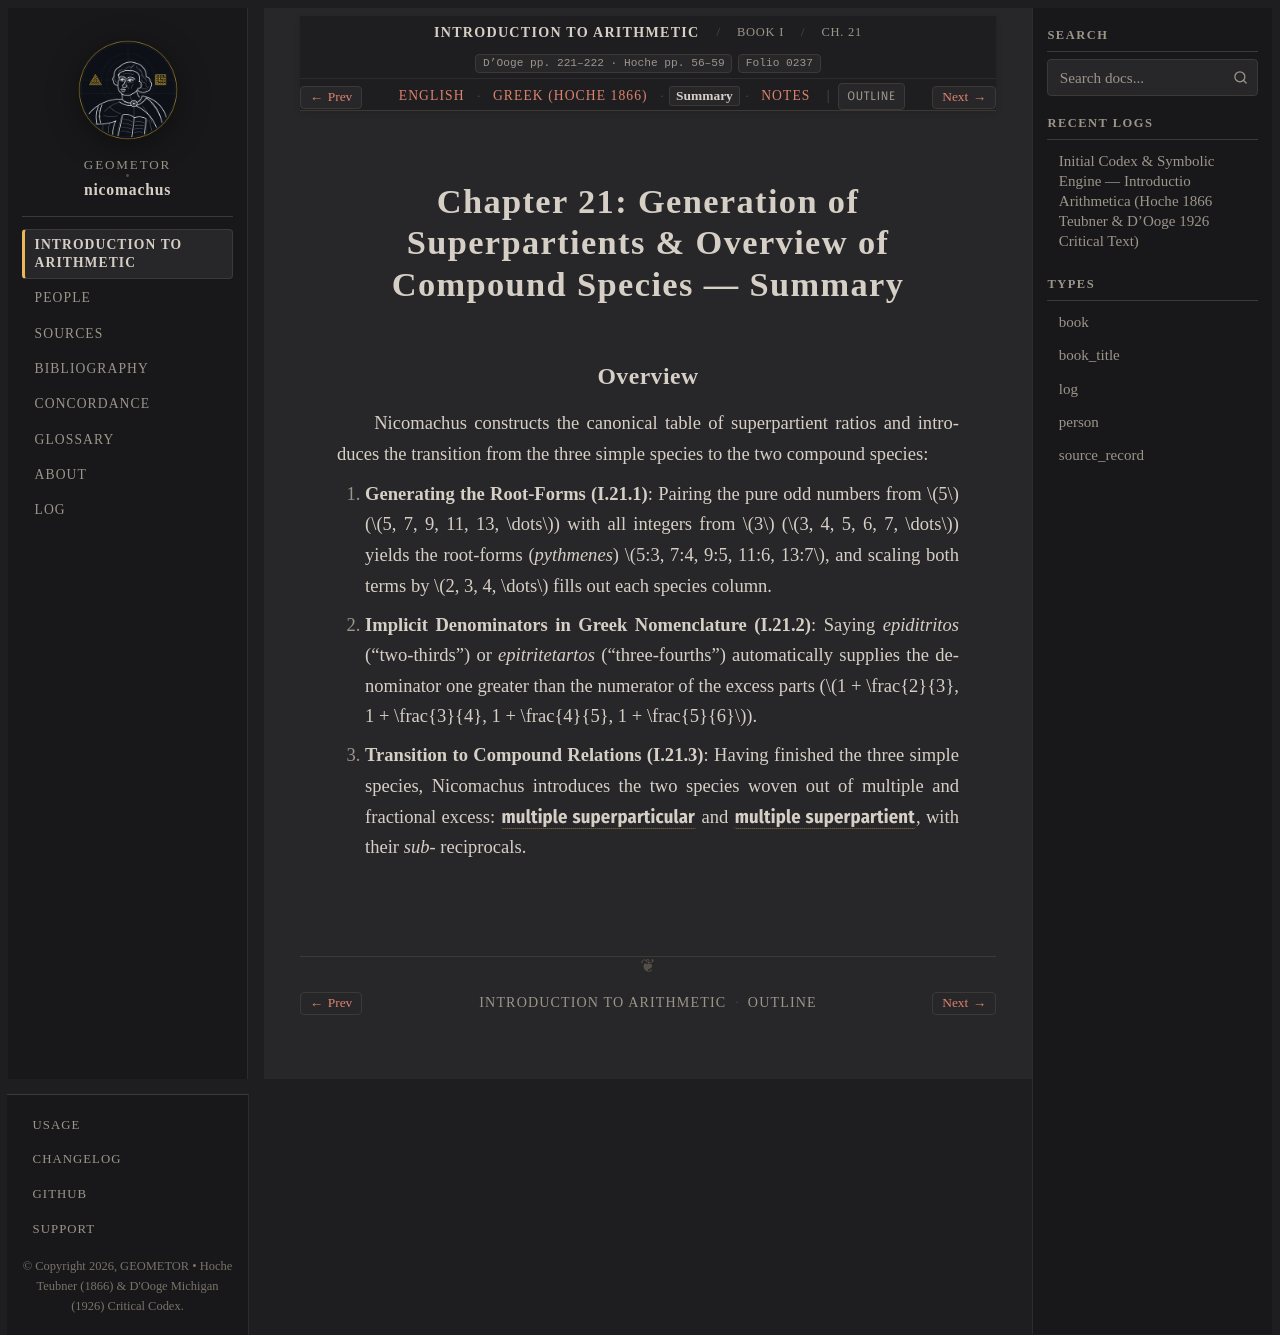

repository: geometor/nicomachus · page: introductio_arithmetica/book_01/ch_21/summary.html · generator: sphinx

:order: 21
:layout: book
:breadcrumb_title: Ch. 21: Generation of Superpartients (Summary)
:title: Chapter 21: Generation of Superpartients & Overview of Compound Species — Summary
:canonical_id: Book I, Ch. 21
:original_id: D'Ooge pp. 221–222 · Hoche pp. 56–59
:folio: introductio_arithmetica:0237
:hero: /_static/figures/five-species-ratios.svg
:tracks: English: index | Greek: el | Summary: summary | Notes: notes

.. _nicomachus-summary-1-21:

=================================================================================
Chapter 21: Generation of Superpartients & Overview of Compound Species — Summary
=================================================================================

.. folio:: introductio_arithmetica:0237
   :page: p. 221

Overview
--------

Nicomachus constructs the canonical table of superpartient ratios and introduces the transition from the three simple species to the two compound species:

1. **Generating the Root-Forms (I.21.1)**: Pairing the pure odd numbers from :math:`5` (:math:`5, 7, 9, 11, 13, \dots`) with all integers from :math:`3` (:math:`3, 4, 5, 6, 7, \dots`) yields the root-forms (*pythmenes*) :math:`5:3, 7:4, 9:5, 11:6, 13:7`, and scaling both terms by :math:`2, 3, 4, \dots` fills out each species column.
2. **Implicit Denominators in Greek Nomenclature (I.21.2)**: Saying *epiditritos* ("two-thirds") or *epitritetartos* ("three-fourths") automatically supplies the denominator one greater than the numerator of the excess parts (:math:`1 + \frac{2}{3}, 1 + \frac{3}{4}, 1 + \frac{4}{5}, 1 + \frac{5}{6}`).
3. **Transition to Compound Relations (I.21.3)**: Having finished the three simple species, Nicomachus introduces the two species woven out of multiple and fractional excess: :g:`multiple superparticular <five-species-ratios:SP4>` and :g:`multiple superpartient <five-species-ratios:SP5>`, with their `sub-` reciprocals.
